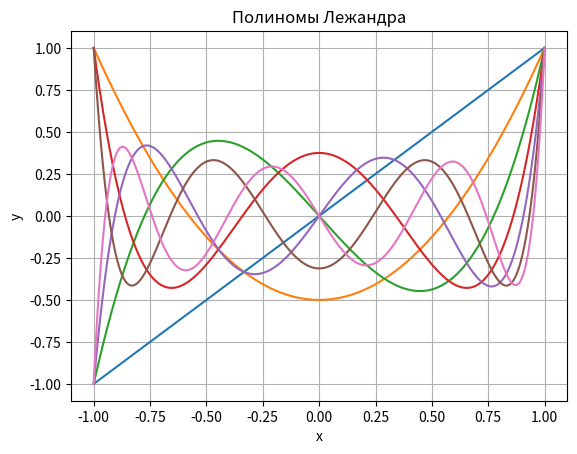

This figure's Python source:
import matplotlib.pyplot as plt
import numpy as np
import scipy.special

def leg_pol_func(x,n):
    func = scipy.special.legendre(n)
    result = func(x)
    return result
N = 1000

x = np.linspace(-1,1,N)
y1 = leg_pol_func(x,1)
y2 = leg_pol_func(x,2)
y3 = leg_pol_func(x,3)
y4 = leg_pol_func(x,4)
y5 = leg_pol_func(x,5)
y6 = leg_pol_func(x,6)
y7 = leg_pol_func(x,7)

plt.title("Полиномы Лежандра")
plt.xlabel("x")
plt.ylabel("y")
plt.grid()
plt.plot(x, y1)
plt.plot(x, y2)
plt.plot(x, y3)
plt.plot(x, y4)
plt.plot(x, y5)
plt.plot(x, y6)
plt.plot(x, y7)
plt.show()